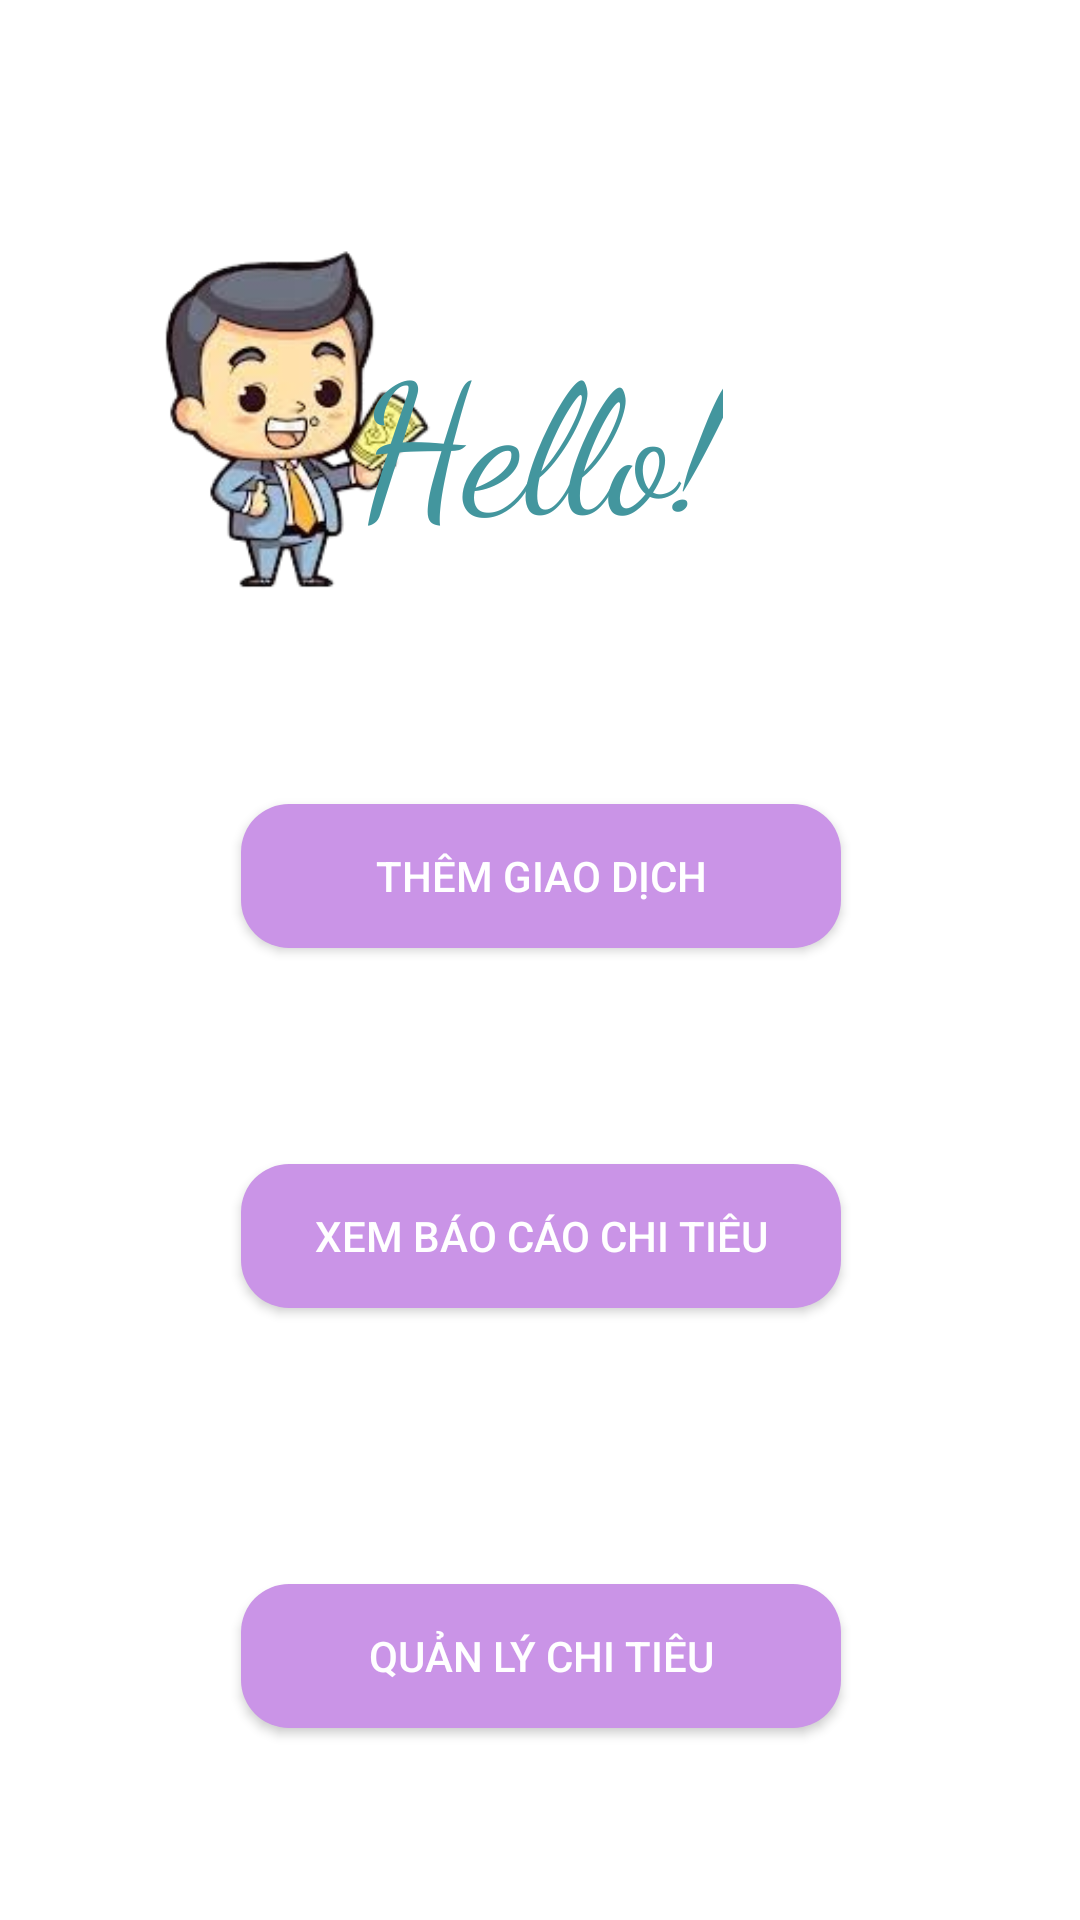

Reconstruct the res/layout file that produces this screen, plus the resources it refers to.
<!-- AndroidManifest.xml: application theme Theme.Spendee -->
<!-- res/layout/fragment_home.xml -->
<androidx.constraintlayout.widget.ConstraintLayout
    xmlns:android="http://schemas.android.com/apk/res/android"
    xmlns:app="http://schemas.android.com/apk/res-auto"
    xmlns:tools="http://schemas.android.com/tools"
    android:layout_width="match_parent"
    android:layout_height="match_parent">

    <Button
        android:id="@+id/btn1"
        android:layout_width="200dp"
        android:layout_height="wrap_content"
        android:layout_marginTop="268dp"
        android:background="@drawable/button_back"
        android:padding="10dp"
        android:text="Thêm giao dịch"
        android:textColor="@android:color/white"
        app:layout_constraintEnd_toEndOf="parent"
        app:layout_constraintHorizontal_bias="0.502"
        app:layout_constraintStart_toStartOf="parent"
        app:layout_constraintTop_toTopOf="parent" />

    <Button
        android:id="@+id/btn2"
        android:layout_width="200dp"
        android:layout_height="wrap_content"
        android:layout_marginTop="72dp"
        android:background="@drawable/button_back"
        android:padding="10dp"
        android:text="Xem báo cáo chi tiêu"
        android:textColor="@android:color/white"
        app:layout_constraintEnd_toEndOf="parent"
        app:layout_constraintHorizontal_bias="0.502"
        app:layout_constraintStart_toStartOf="parent"
        app:layout_constraintTop_toBottomOf="@id/btn1" />

    <Button
        android:id="@+id/btn4"
        android:layout_width="200dp"
        android:layout_height="wrap_content"
        android:layout_marginTop="92dp"
        android:background="@drawable/button_back"
        android:padding="10dp"
        android:text="Quản lý chi tiêu"
        android:textColor="@android:color/white"
        app:layout_constraintEnd_toEndOf="parent"
        app:layout_constraintHorizontal_bias="0.502"
        app:layout_constraintStart_toStartOf="parent"
        app:layout_constraintTop_toBottomOf="@id/btn2" />

    <ImageView
        android:id="@+id/imgView"
        android:layout_width="186dp"
        android:layout_height="158dp"
        android:layout_marginTop="60dp"
        android:src="@drawable/image_main"
        app:layout_constraintEnd_toEndOf="parent"
        app:layout_constraintHorizontal_bias="0.0"
        app:layout_constraintStart_toStartOf="parent"
        app:layout_constraintTop_toTopOf="parent" />

    <TextView
        android:id="@+id/textHome"
        android:layout_width="wrap_content"
        android:layout_height="wrap_content"
        android:layout_marginTop="104dp"
        android:text="Hello!"
        android:textColor="#43969E"
        android:textSize="60dp"
        app:layout_constraintEnd_toEndOf="parent"
        app:layout_constraintStart_toStartOf="parent"
        app:layout_constraintTop_toTopOf="parent"
        android:fontFamily="cursive"
        />


</androidx.constraintlayout.widget.ConstraintLayout>
<!-- resources referenced by this layout -->
<resources>
  <!-- drawable button_back (drawable) -->
  <?xml version="1.0" encoding="utf-8"?>
  <shape xmlns:android="http://schemas.android.com/apk/res/android">
      <corners android:radius="16dp"/>
      <solid android:color="#CA94E7"/>
      <padding android:left="10dp" android:right="10dp" android:top="10dp" android:bottom="10dp"/>
  </shape>
  <!-- drawable image_main: jpg bitmap (drawable, 9167 bytes) -->
  <style name="Theme.Spendee" parent="Theme.MaterialComponents.DayNight.NoActionBar">
          
          <item name="colorPrimary">#48CCD3</item>
          <item name="colorPrimaryVariant">#6534B1</item>
          <item name="colorOnPrimary">@color/white</item>
          
          <item name="colorSecondary">@color/teal_200</item>
          <item name="colorSecondaryVariant">@color/teal_700</item>
          <item name="colorOnSecondary">@color/black</item>
          
          <item name="android:statusBarColor">#89D8E4</item>
          
      </style>
  <color name="white">#FFFFFFFF</color>
  <color name="teal_200">#FF03DAC5</color>
  <color name="teal_700">#FF018786</color>
  <color name="black">#FF000000</color>
</resources>
